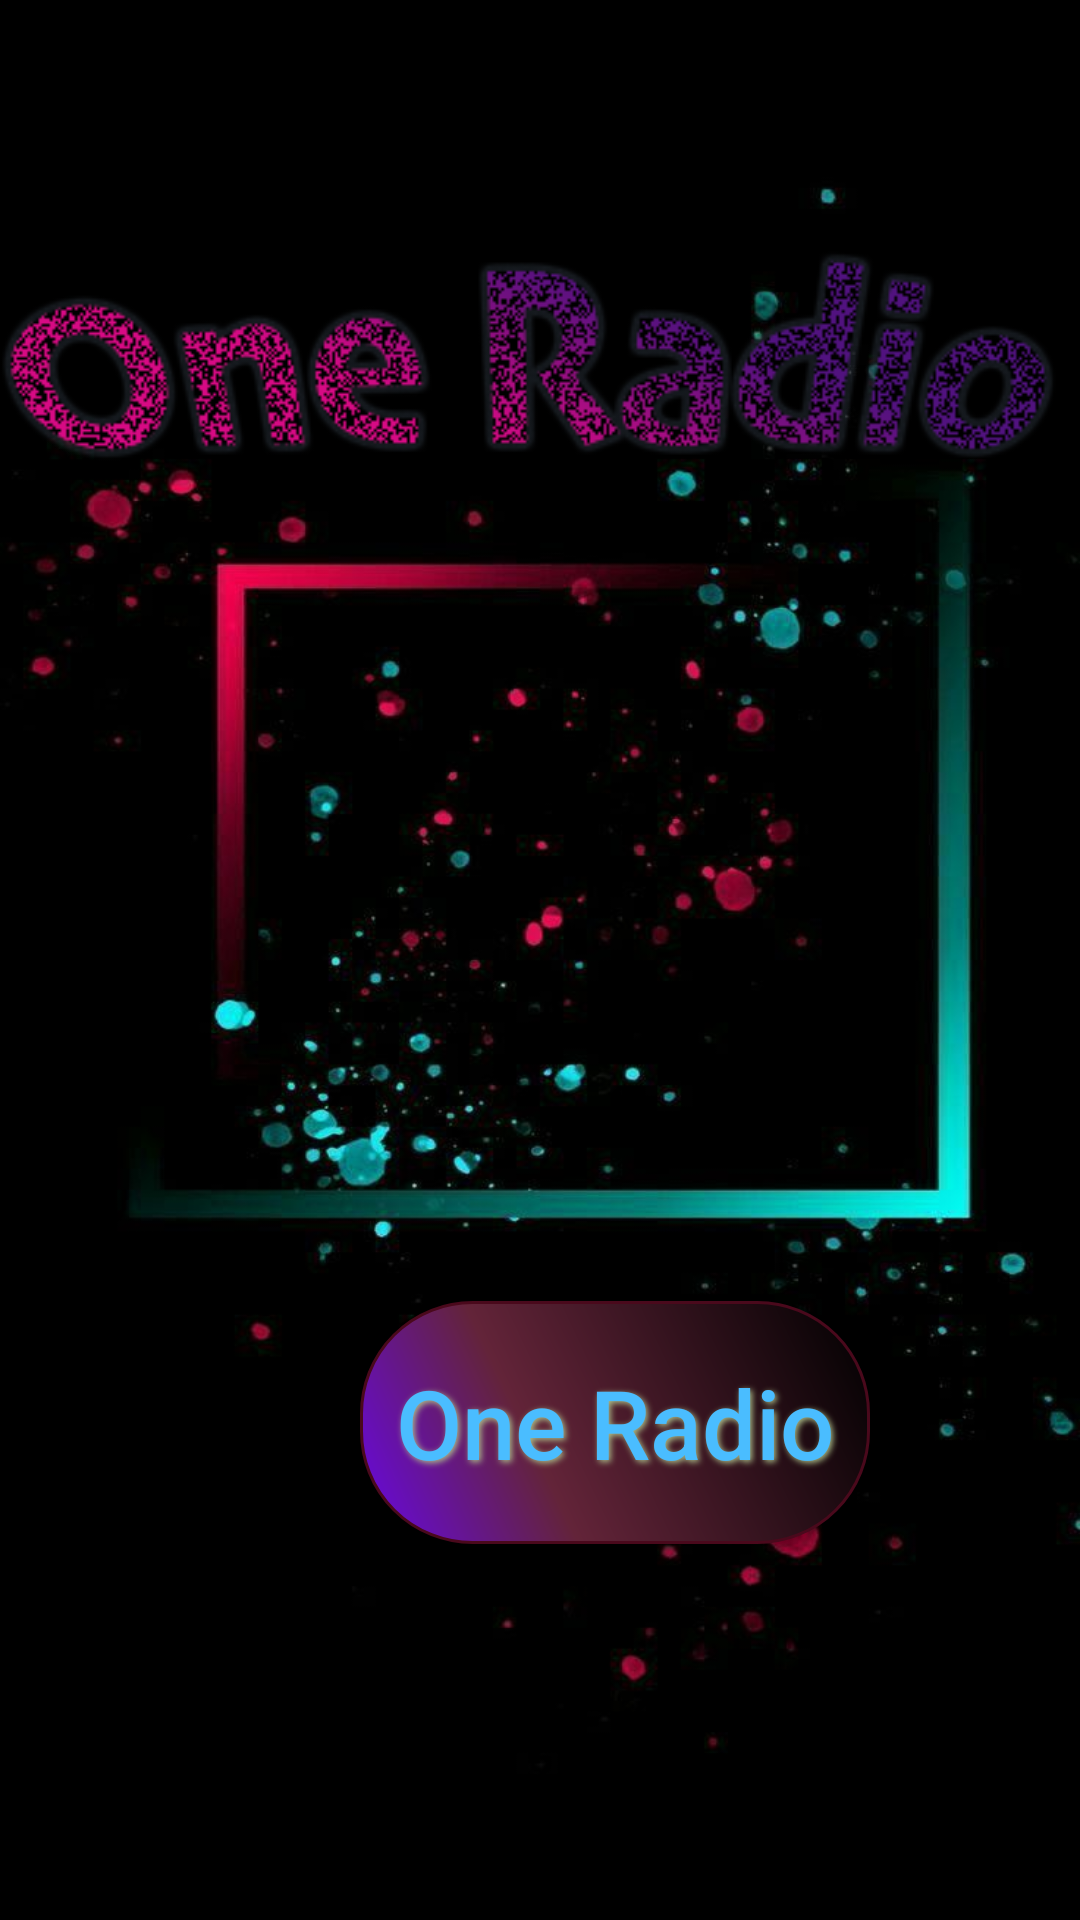

Produce the Android XML layout that renders to this screen, including the resource entries it uses.
<!-- AndroidManifest.xml: application theme AppTheme -->
<!-- res/layout/content_main.xml -->
<?xml version="1.0" encoding="utf-8"?>
<androidx.constraintlayout.widget.ConstraintLayout xmlns:android="http://schemas.android.com/apk/res/android"
    xmlns:app="http://schemas.android.com/apk/res-auto"
    xmlns:tools="http://schemas.android.com/tools"
    android:layout_width="match_parent"
    android:layout_height="match_parent"
    android:background="@drawable/bg"
    tools:context=".activity.MainActivity"
    tools:showIn="@layout/activity_main">
    <Button
        android:id="@+id/angry_btn"

        android:layout_width="170dp"
        android:layout_height="81dp"
        android:layout_marginStart="120dp"


        android:layout_marginEnd="121dp"

        android:background="@drawable/buttonshape"
        android:shadowColor="#ABBD88"
        android:shadowDx="2"
        android:shadowDy="2"
        android:shadowRadius="5"
        android:text="@string/radio_button"
        android:textAllCaps="false"
        android:textColor="#4ABDFF"
        android:textSize="32sp"
        app:layout_constraintBottom_toBottomOf="parent"
        app:layout_constraintEnd_toEndOf="parent"
        app:layout_constraintHorizontal_bias="0.0"
        app:layout_constraintStart_toStartOf="parent"
        app:layout_constraintTop_toTopOf="parent"
        app:layout_constraintVertical_bias="0.776" />

    <ImageView
        android:id="@+id/imageView2"
        android:layout_width="wrap_content"
        android:layout_height="wrap_content"

        android:contentDescription="@string/logoDescription"
        app:layout_constraintBottom_toBottomOf="parent"
        app:layout_constraintEnd_toEndOf="parent"
        app:layout_constraintHorizontal_bias="0.5"
        app:layout_constraintStart_toStartOf="parent"
        app:layout_constraintTop_toTopOf="parent"
        app:layout_constraintVertical_bias="0.14"
        android:src="@drawable/onelogo" />
</androidx.constraintlayout.widget.ConstraintLayout>
<!-- res/layout/activity_main.xml (included above) -->
<?xml version="1.0" encoding="utf-8"?>
<androidx.coordinatorlayout.widget.CoordinatorLayout xmlns:android="http://schemas.android.com/apk/res/android"
    xmlns:app="http://schemas.android.com/apk/res-auto"
    xmlns:tools="http://schemas.android.com/tools"
    android:layout_width="match_parent"
    android:layout_height="match_parent"
    android:background="#000000"
    tools:context=".activity.MainActivity">


    <include layout="@layout/content_main" />
    <com.richpath.RichPathView
        android:id="@+id/command"
        android:layout_width="wrap_content"
        android:layout_height="wrap_content"
        android:layout_marginLeft="@dimen/fab_margin"
        android:layout_marginTop="@dimen/fab_margin"
        android:padding="10dp"
        android:visibility="visible"
        app:vector="@drawable/command"
        tools:visibility="visible" />
</androidx.coordinatorlayout.widget.CoordinatorLayout>
<!-- resources referenced by this layout -->
<resources>
  <!-- drawable bg: jpeg bitmap (drawable, 37906 bytes) -->
  <!-- drawable buttonshape (drawable) -->
  <?xml version="1.0" encoding="utf-8"?>
  <shape xmlns:android="http://schemas.android.com/apk/res/android" android:shape="rectangle" >
      <corners
          android:radius="37dp"
          />
      <gradient
          android:angle="45"
          android:centerX="35%"
          android:centerColor="#632439"
          android:startColor="#6807E8"
          android:endColor="#000000"
          android:type="linear"
          />
      <padding
          android:left="0dp"
          android:top="0dp"
          android:right="0dp"
          android:bottom="0dp"
          />
      <size
          android:width="170dp"
          android:height="81dp"
          />
      <stroke
          android:width="1dp"
          android:color="#4A091C"
          />
  </shape>
  <!-- drawable command: vector/xml drawable (drawable, 2462 chars, omitted) -->
  <!-- drawable onelogo: png bitmap (drawable-v24, 45010 bytes) -->
  <string name="logoDescription">logo</string>
  <string name="radio_button">One Radio</string>
  <style name="AppTheme" parent="Theme.AppCompat.Light.DarkActionBar">
          
          <item name="colorPrimary">@color/colorPrimary</item>
          <item name="colorPrimaryDark">@color/colorPrimaryDark</item>
          <item name="colorAccent">@color/colorAccent</item>
      </style>
  <!-- not gathered from this repository: default colours our renderer supplied (Android Studio template values) -->
  <color name="colorPrimary">#FF6200EE</color>
  <color name="colorPrimaryDark">#FF3700B3</color>
  <color name="colorAccent">#FF03DAC5</color>
</resources>
